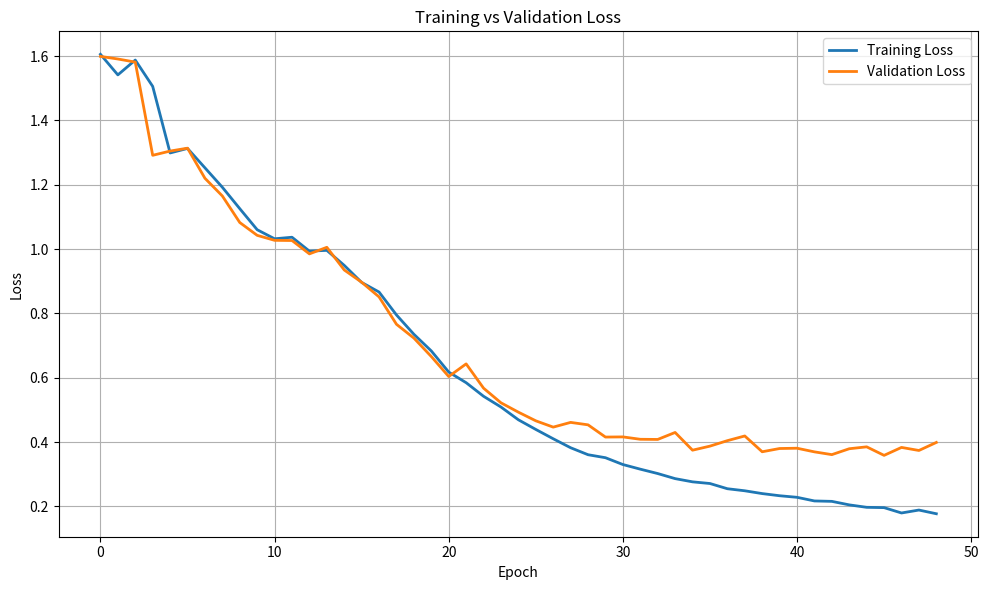

Recreate this plot in Python.
import matplotlib.pyplot as plt

# --- Loss arrays ---
train_losses = [
    1.6055, 1.5415, 1.5876, 1.5058, 1.2988, 1.3129, 1.2526, 1.1922, 1.1257, 1.0602,
    1.0320, 1.0368, 0.9936, 0.9960, 0.9493, 0.8963, 0.8664, 0.7952, 0.7351, 0.6833,
    0.6176, 0.5846, 0.5424, 0.5090, 0.4693, 0.4393, 0.4103, 0.3824, 0.3607, 0.3514,
    0.3302, 0.3158, 0.3022, 0.2864, 0.2764, 0.2712, 0.2550, 0.2486, 0.2399, 0.2332,
    0.2283, 0.2170, 0.2157, 0.2048, 0.1972, 0.1962, 0.1796, 0.1887, 0.1772
]

val_losses = [
    1.5990, 1.5909, 1.5813, 1.2915, 1.3047, 1.3137, 1.2201, 1.1651, 1.0826, 1.0427,
    1.0272, 1.0266, 0.9851, 1.0055, 0.9350, 0.8969, 0.8513, 0.7662, 0.7232, 0.6659,
    0.6038, 0.6431, 0.5676, 0.5221, 0.4930, 0.4661, 0.4465, 0.4612, 0.4536, 0.4156,
    0.4161, 0.4087, 0.4082, 0.4299, 0.3748, 0.3874, 0.4044, 0.4190, 0.3699, 0.3800,
    0.3809, 0.3696, 0.3610, 0.3793, 0.3852, 0.3587, 0.3834, 0.3739, 0.3989
]

# --- Plotting ---
plt.figure(figsize=(10, 6))
plt.plot(train_losses, label="Training Loss", linewidth=2)
plt.plot(val_losses, label="Validation Loss", linewidth=2)
plt.xlabel("Epoch")
plt.ylabel("Loss")
plt.title("Training vs Validation Loss")
plt.legend()
plt.grid(True)
plt.tight_layout()
plt.savefig("loss_curve.png")
plt.show()